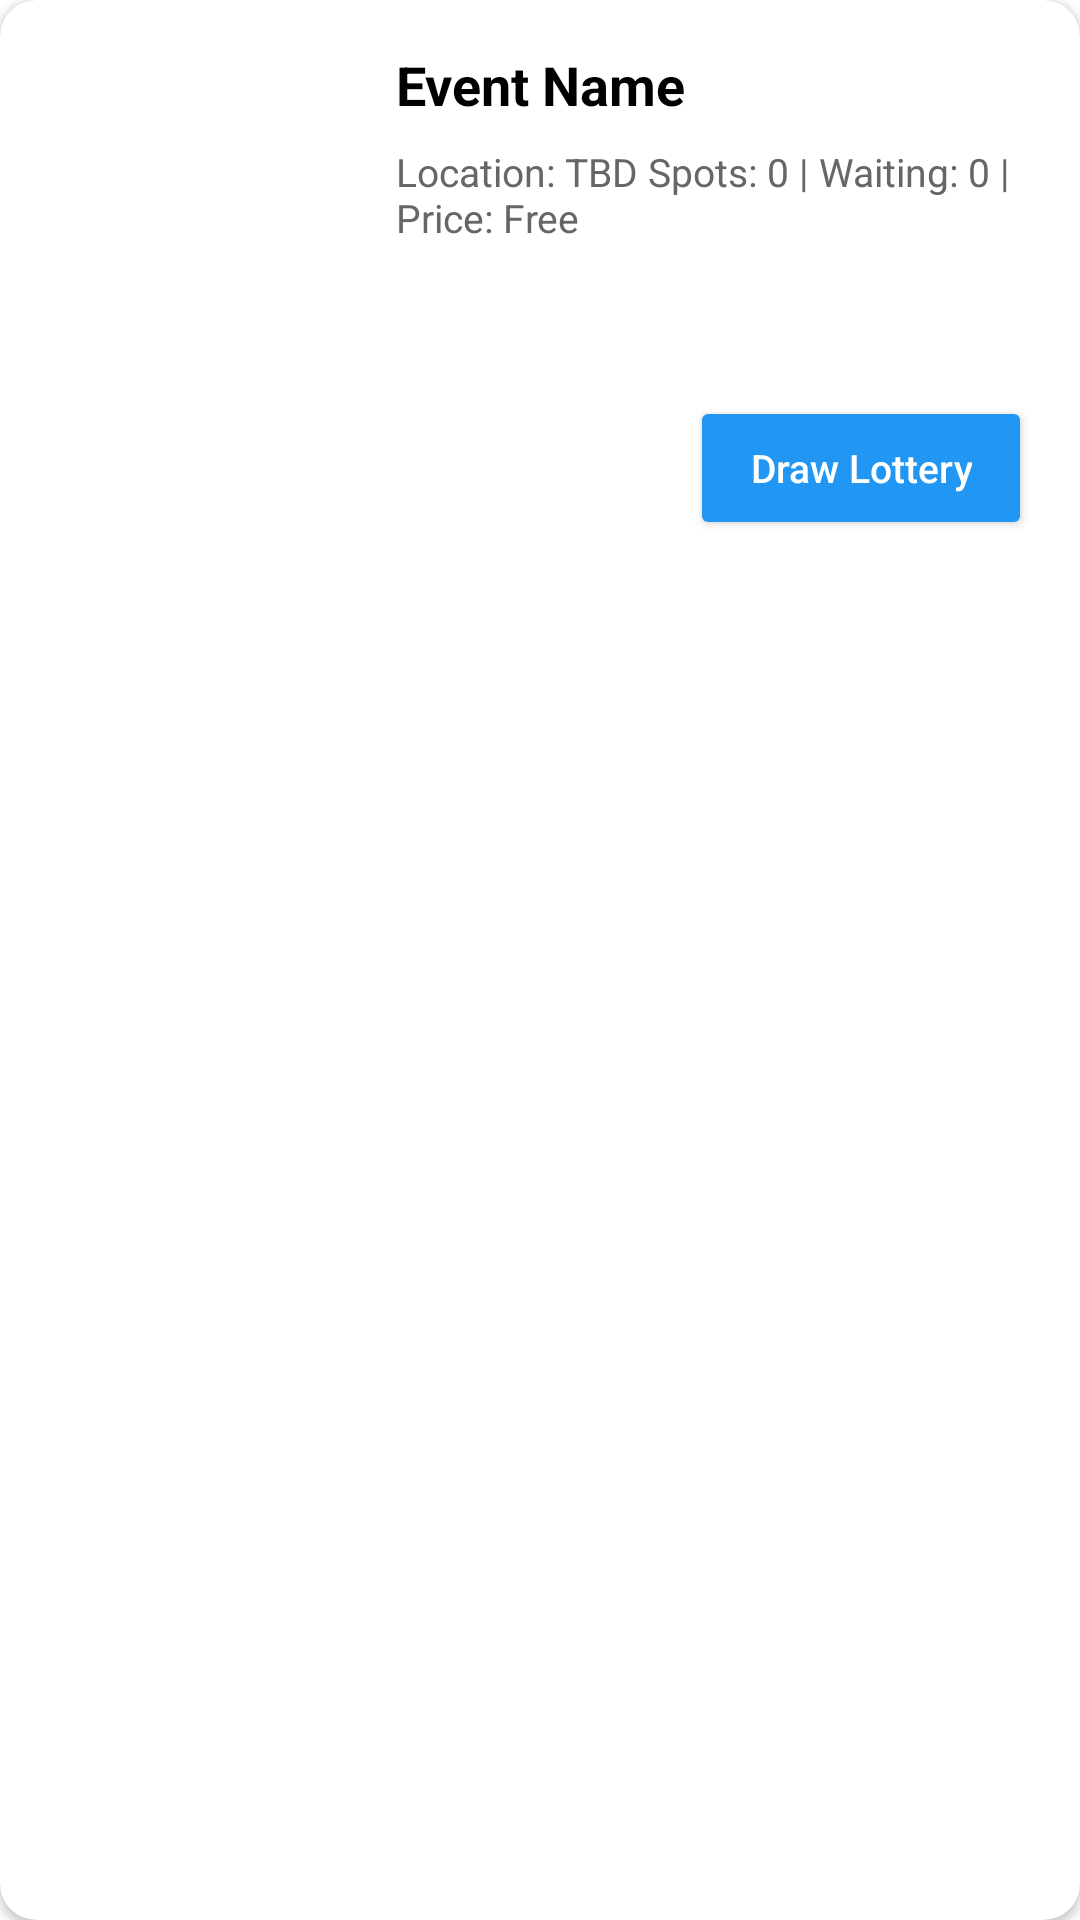

Android layout source for this screen:
<!-- AndroidManifest.xml: application theme Theme.Jackpot -->
<!-- res/layout/drawlist_item_for_organizer.xml -->
<?xml version="1.0" encoding="utf-8"?>
<androidx.cardview.widget.CardView xmlns:android="http://schemas.android.com/apk/res/android"
    xmlns:app="http://schemas.android.com/apk/res-auto"
    android:layout_width="match_parent"
    android:layout_height="wrap_content"
    android:layout_margin="8dp"
    app:cardCornerRadius="12dp"
    app:cardElevation="2dp">

    <androidx.constraintlayout.widget.ConstraintLayout
        android:layout_width="match_parent"
        android:layout_height="wrap_content"
        android:padding="16dp">


        <ImageView
            android:id="@+id/event_pic"
            android:layout_width="100dp"
            android:layout_height="100dp"
            android:scaleType="centerCrop"
            android:contentDescription="Event image"
            app:layout_constraintStart_toStartOf="parent"
            app:layout_constraintTop_toTopOf="parent" />


        <TextView
            android:id="@+id/event_text"
            android:layout_width="0dp"
            android:layout_height="wrap_content"
            android:layout_marginStart="16dp"
            android:layout_marginEnd="8dp"
            android:text="Event Name"
            android:textColor="@android:color/black"
            android:textSize="18sp"
            android:textStyle="bold"
            app:layout_constraintEnd_toEndOf="parent"
            app:layout_constraintStart_toEndOf="@+id/event_pic"
            app:layout_constraintTop_toTopOf="@+id/event_pic" />


        <TextView
            android:id="@+id/event_details"
            android:layout_width="0dp"
            android:layout_height="wrap_content"
            android:layout_marginStart="16dp"
            android:layout_marginTop="8dp"
            android:text="Location: TBD
Spots: 0 | Waiting: 0 | Price: Free"
            android:textColor="#666666"
            android:textSize="13sp"
            app:layout_constraintStart_toEndOf="@+id/event_pic"
            app:layout_constraintTop_toBottomOf="@+id/event_text"
            app:layout_constraintEnd_toEndOf="parent" />


        <LinearLayout
            android:id="@+id/button_container"
            android:layout_width="0dp"
            android:layout_height="wrap_content"
            android:layout_marginTop="16dp"
            android:orientation="horizontal"
            android:gravity="end"
            app:layout_constraintEnd_toEndOf="parent"
            app:layout_constraintStart_toStartOf="parent"
            app:layout_constraintTop_toBottomOf="@+id/event_pic">

            
            <Button
                android:id="@+id/draw_lottery_button"
                android:layout_width="wrap_content"
                android:layout_height="48dp"
                android:backgroundTint="#2196F3"
                android:text="Draw Lottery"
                android:textColor="@android:color/white"
                android:textSize="13sp"
                android:textAllCaps="false"
                android:paddingStart="20dp"
                android:paddingEnd="20dp" />
        </LinearLayout>

    </androidx.constraintlayout.widget.ConstraintLayout>
</androidx.cardview.widget.CardView>
<!-- resources referenced by this layout -->
<resources>
  <style name="Theme.Jackpot" parent="Theme.MaterialComponents.DayNight.DarkActionBar">
          
          <item name="colorPrimary">@android:color/black</item>
          <item name="colorPrimaryVariant">@color/purple_700</item>
          <item name="colorOnPrimary">@color/white</item>
          
          <item name="colorSecondary">@color/teal_200</item>
          <item name="colorSecondaryVariant">@color/teal_700</item>
          <item name="colorOnSecondary">@color/black</item>
          
          <item name="android:statusBarColor">?attr/colorPrimaryVariant</item>
          
      </style>
  <color name="purple_700">#FF3700B3</color>
  <color name="white">#FFFFFFFF</color>
  <color name="teal_200">#FF03DAC5</color>
  <color name="teal_700">#FF018786</color>
  <color name="black">#FF000000</color>
</resources>
